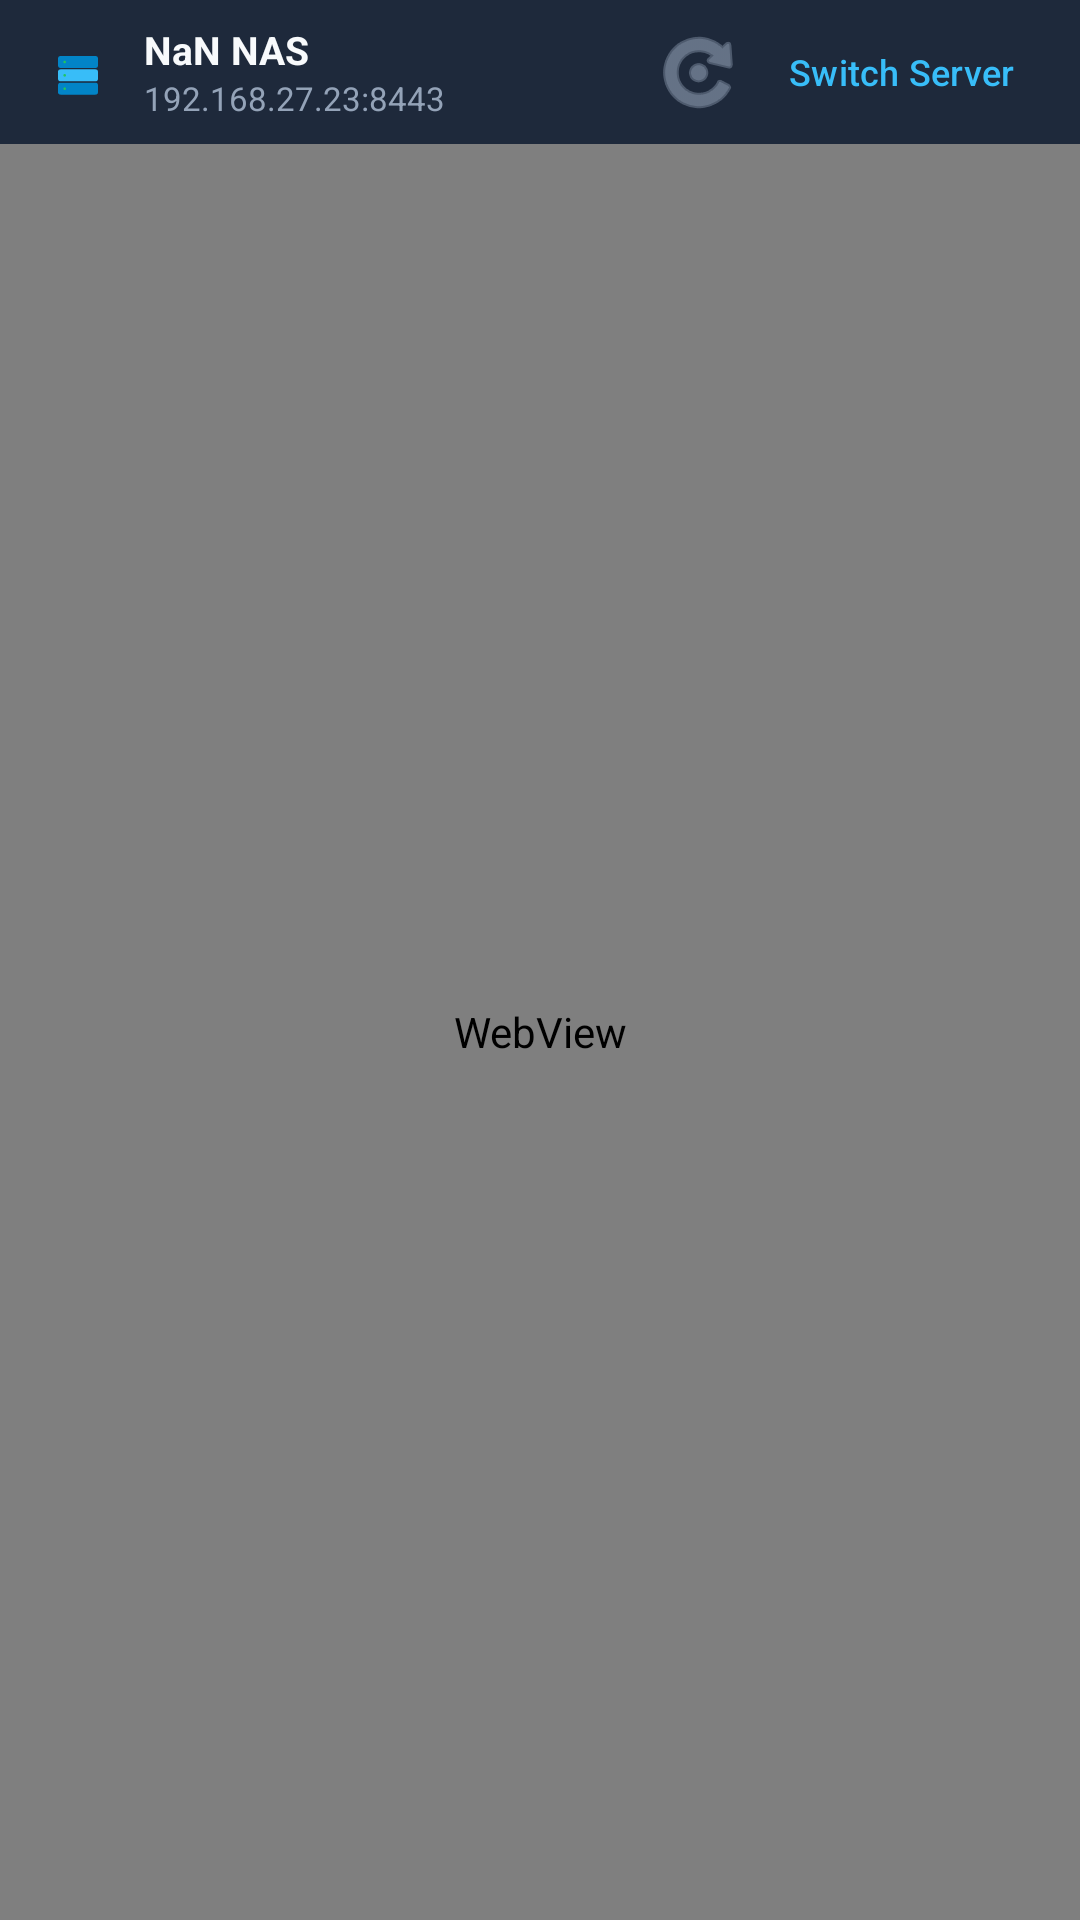

Reconstruct the res/layout file that produces this screen, plus the resources it refers to.
<!-- AndroidManifest.xml: application theme Theme.NaNNAS -->
<!-- res/layout/activity_main.xml -->
<?xml version="1.0" encoding="utf-8"?>
<LinearLayout xmlns:android="http://schemas.android.com/apk/res/android"
    xmlns:app="http://schemas.android.com/apk/res-auto"
    android:layout_width="match_parent"
    android:layout_height="match_parent"
    android:orientation="vertical"
    android:background="@color/bg_base">

    
    <LinearLayout
        android:id="@+id/appToolbar"
        android:layout_width="match_parent"
        android:layout_height="48dp"
        android:background="@color/bg_surface"
        android:gravity="center_vertical"
        android:orientation="horizontal"
        android:paddingHorizontal="14dp">

        <ImageView
            android:layout_width="24dp"
            android:layout_height="24dp"
            android:src="@drawable/ic_launcher_foreground"
            android:contentDescription="@string/app_name" />

        <LinearLayout
            android:layout_width="0dp"
            android:layout_height="wrap_content"
            android:layout_weight="1"
            android:layout_marginStart="10dp"
            android:orientation="vertical">

            <TextView
                android:id="@+id/tvToolbarTitle"
                android:layout_width="wrap_content"
                android:layout_height="wrap_content"
                android:text="@string/app_name"
                android:textColor="@color/text_primary"
                android:textSize="13sp"
                android:textStyle="bold" />

            <TextView
                android:id="@+id/tvToolbarSubtitle"
                android:layout_width="wrap_content"
                android:layout_height="wrap_content"
                android:text="192.168.27.23:8443"
                android:textColor="@color/text_secondary"
                android:textSize="11sp" />
        </LinearLayout>

        
        <ImageButton
            android:id="@+id/btnReload"
            android:layout_width="44dp"
            android:layout_height="44dp"
            android:minWidth="44dp"
            android:minHeight="44dp"
            android:background="?attr/selectableItemBackgroundBorderless"
            android:contentDescription="@string/btn_refresh"
            android:src="@android:drawable/ic_menu_rotate"
            app:tint="@color/text_secondary" />

        
        <Button
            android:id="@+id/btnSwitchServer"
            style="@style/Widget.Material3.Button.TextButton"
            android:layout_width="wrap_content"
            android:layout_height="44dp"
            android:minWidth="44dp"
            android:minHeight="44dp"
            android:text="@string/btn_switch_server"
            android:textColor="@color/accent_light"
            android:textSize="12sp"
            android:paddingHorizontal="8dp" />
    </LinearLayout>

    
    <ProgressBar
        android:id="@+id/pageProgressBar"
        style="@style/Widget.AppCompat.ProgressBar.Horizontal"
        android:layout_width="match_parent"
        android:layout_height="3dp"
        android:indeterminate="false"
        android:max="100"
        android:progressDrawable="@drawable/ic_launcher_background"
        android:visibility="gone" />

    
    <WebView
        android:id="@+id/webView"
        android:layout_width="match_parent"
        android:layout_height="0dp"
        android:layout_weight="1"
        android:background="@color/bg_base" />

</LinearLayout>
<!-- resources referenced by this layout -->
<resources>
  <color name="accent_light">#38BDF8</color>
  <color name="bg_base">#0B1120</color>
  <color name="bg_surface">#1E293B</color>
  <color name="text_primary">#F8FAFC</color>
  <color name="text_secondary">#94A3B8</color>
  <!-- drawable ic_launcher_background (drawable) -->
  <?xml version="1.0" encoding="utf-8"?>
  <vector xmlns:android="http://schemas.android.com/apk/res/android"
      android:width="108dp"
      android:height="108dp"
      android:viewportWidth="108"
      android:viewportHeight="108">
      <path
          android:fillColor="#0B1120"
          android:pathData="M0,0h108v108h-108z"/>
  </vector>
  <!-- drawable ic_launcher_foreground (drawable) -->
  <?xml version="1.0" encoding="utf-8"?>
  <vector xmlns:android="http://schemas.android.com/apk/res/android"
      android:width="108dp"
      android:height="108dp"
      android:viewportWidth="108"
      android:viewportHeight="108">
      
      <path
          android:fillColor="#0284C7"
          android:pathData="M28,30 h52 a4,4 0 0,1 4,4 v10 a4,4 0 0,1 -4,4 h-52 a4,4 0 0,1 -4,-4 v-10 a4,4 0 0,1 4,-4 z"/>
      <path
          android:fillColor="#22C55E"
          android:pathData="M34,37 a2,2 0 1,0 0.001,0 z"/>
      <path
          android:fillColor="#38BDF8"
          android:pathData="M28,50 h52 a4,4 0 0,1 4,4 v10 a4,4 0 0,1 -4,4 h-52 a4,4 0 0,1 -4,-4 v-10 a4,4 0 0,1 4,-4 z"/>
      <path
          android:fillColor="#22C55E"
          android:pathData="M34,57 a2,2 0 1,0 0.001,0 z"/>
      <path
          android:fillColor="#0284C7"
          android:pathData="M28,70 h52 a4,4 0 0,1 4,4 v10 a4,4 0 0,1 -4,4 h-52 a4,4 0 0,1 -4,-4 v-10 a4,4 0 0,1 4,-4 z"/>
      <path
          android:fillColor="#22C55E"
          android:pathData="M34,77 a2,2 0 1,0 0.001,0 z"/>
  </vector>
  <string name="app_name">NaN NAS</string>
  <string name="btn_refresh">Reload</string>
  <string name="btn_switch_server">Switch Server</string>
  <style name="Theme.NaNNAS" parent="Theme.Material3.Dark.NoActionBar">
          <item name="android:statusBarColor">@color/bg_base</item>
          <item name="android:navigationBarColor">@color/bg_base</item>
          <item name="android:windowBackground">@color/bg_base</item>
          <item name="colorPrimary">@color/accent_primary</item>
          <item name="colorSecondary">@color/accent_light</item>
      </style>
  <color name="accent_primary">#0284C7</color>
</resources>
